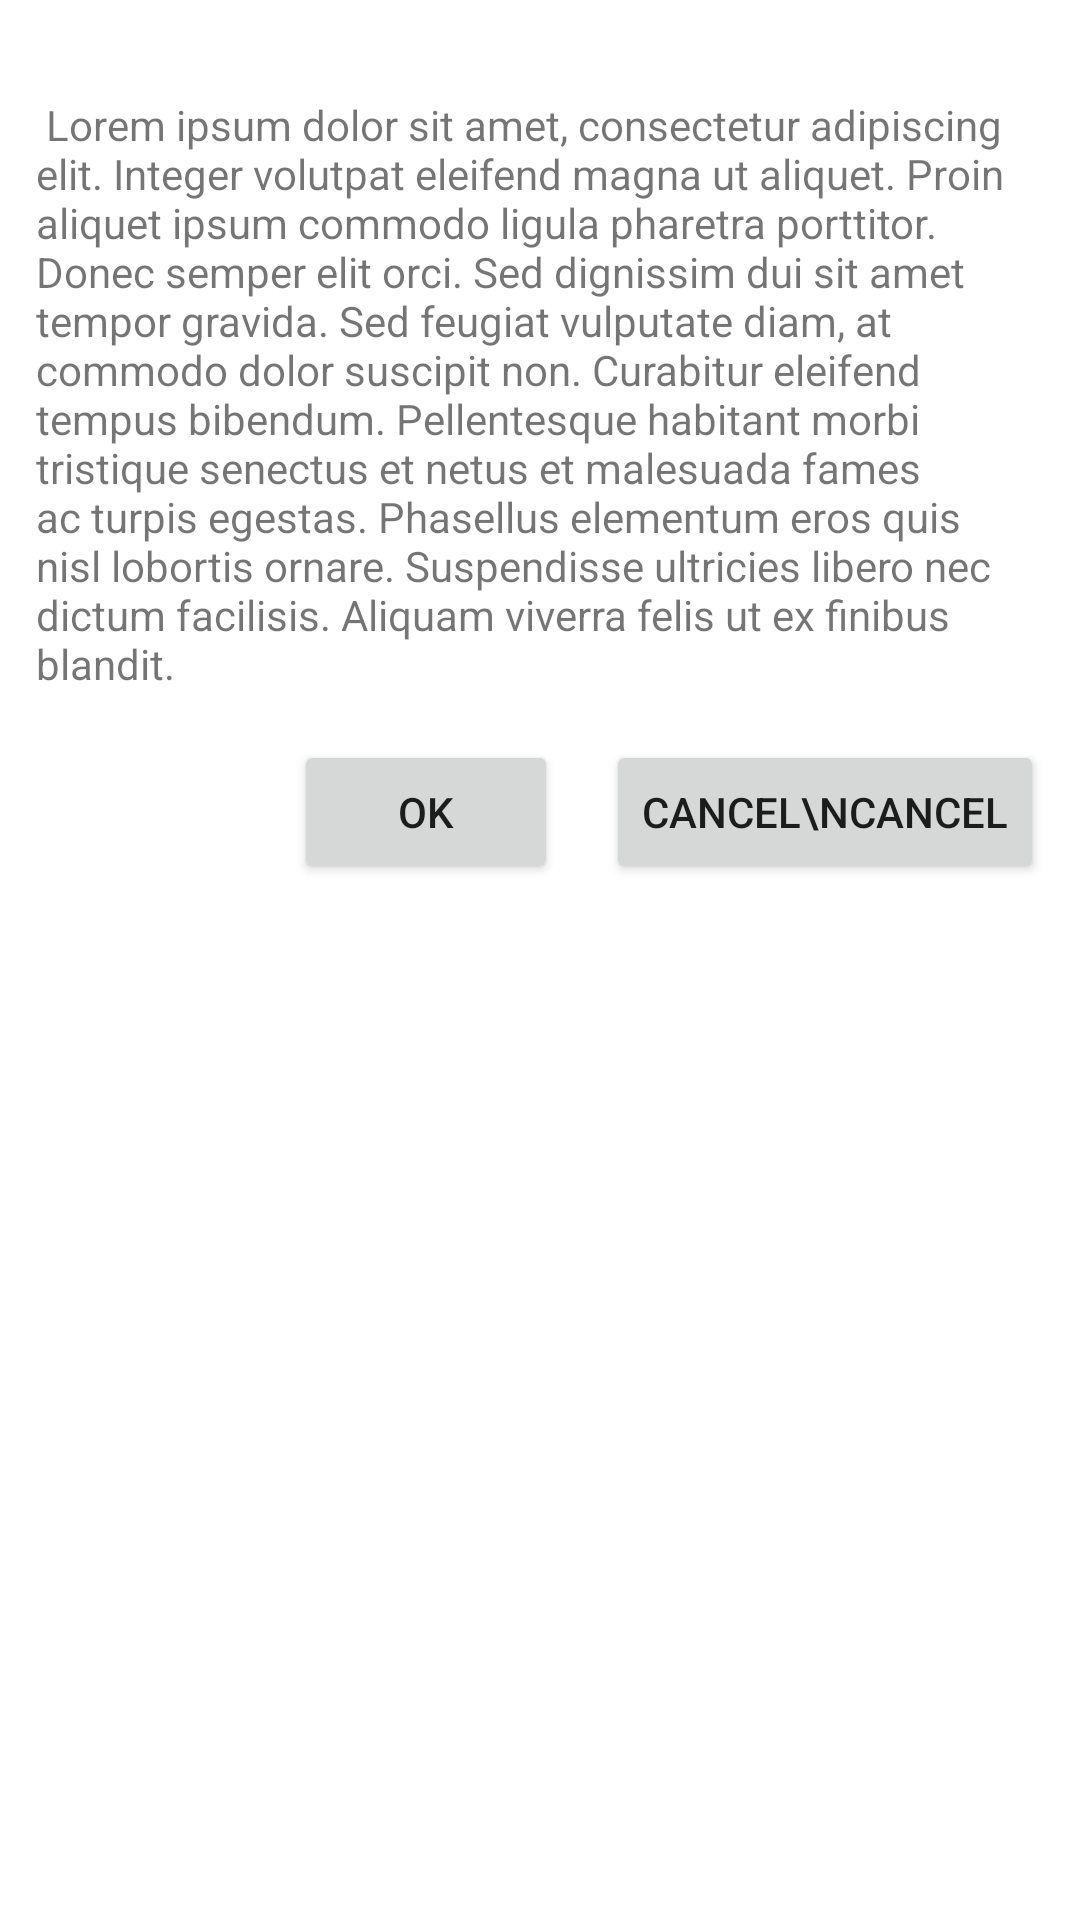

This screen was rendered from an Android layout file. Write that file and the resources it references.
<!-- AndroidManifest.xml: application theme Theme.AndroidAppMain -->
<!-- res/layout/activity_constraint_layout.xml -->
<?xml version="1.0" encoding="utf-8"?>
<androidx.constraintlayout.widget.ConstraintLayout xmlns:android="http://schemas.android.com/apk/res/android"
    android:layout_width="match_parent"
    android:layout_height="match_parent"
    xmlns:app="http://schemas.android.com/apk/res-auto">

    <Button
        android:id="@+id/ok_button"
        android:layout_width="wrap_content"
        android:layout_height="wrap_content"
        android:layout_marginEnd="16dp"
        android:text="OK"
        app:layout_constraintEnd_toStartOf="@id/cancel_button"
        app:layout_constraintTop_toTopOf="@id/cancel_button"/>

    <Button
        android:layout_width="wrap_content"
        android:layout_height="wrap_content"
        android:text="CANCEL\nCANCEL"
        android:id="@+id/cancel_button"
        app:layout_constraintTop_toBottomOf="@id/text_box"
        app:layout_constraintEnd_toEndOf="@id/text_box"
        android:layout_marginTop="16dp"/>

    <TextView
        android:id="@+id/text_box"
        android:layout_width="match_parent"
        android:layout_height="wrap_content"
        android:text=" Lorem ipsum dolor sit amet, consectetur adipiscing elit. Integer volutpat eleifend magna ut aliquet. Proin aliquet ipsum commodo ligula pharetra porttitor. Donec semper elit orci. Sed dignissim dui sit amet tempor gravida. Sed feugiat vulputate diam, at commodo dolor suscipit non. Curabitur eleifend tempus bibendum. Pellentesque habitant morbi tristique senectus et netus et malesuada fames ac turpis egestas. Phasellus elementum eros quis nisl lobortis ornare. Suspendisse ultricies libero nec dictum facilisis. Aliquam viverra felis ut ex finibus blandit. "
        android:layout_marginTop="32dp"
        android:layout_marginHorizontal="12dp"
        android:layout_marginBottom="32dp"
        app:layout_constraintTop_toTopOf="parent"
        app:layout_constraintStart_toStartOf="parent"
        app:layout_constraintEnd_toEndOf="parent"
        />

</androidx.constraintlayout.widget.ConstraintLayout>
<!-- resources referenced by this layout -->
<resources>
  <style name="Theme.AndroidAppMain" parent="Theme.MaterialComponents.DayNight.DarkActionBar">
          
          <item name="colorPrimary">@color/purple_500</item>
          <item name="colorPrimaryVariant">@color/purple_700</item>
          <item name="colorOnPrimary">@color/white</item>
          
          <item name="colorSecondary">@color/teal_200</item>
          <item name="colorSecondaryVariant">@color/teal_700</item>
          <item name="colorOnSecondary">@color/black</item>
          
          <item name="android:statusBarColor">?attr/colorPrimaryVariant</item>
          
      </style>
  <!-- not gathered from this repository: default colours our renderer supplied (Android Studio template values) -->
  <color name="purple_500">#FF6200EE</color>
  <color name="purple_700">#FF3700B3</color>
  <color name="teal_200">#FF03DAC5</color>
  <color name="teal_700">#FF018786</color>
  <color name="black">#FF000000</color>
  <color name="white">#FFFFFFFF</color>
</resources>
